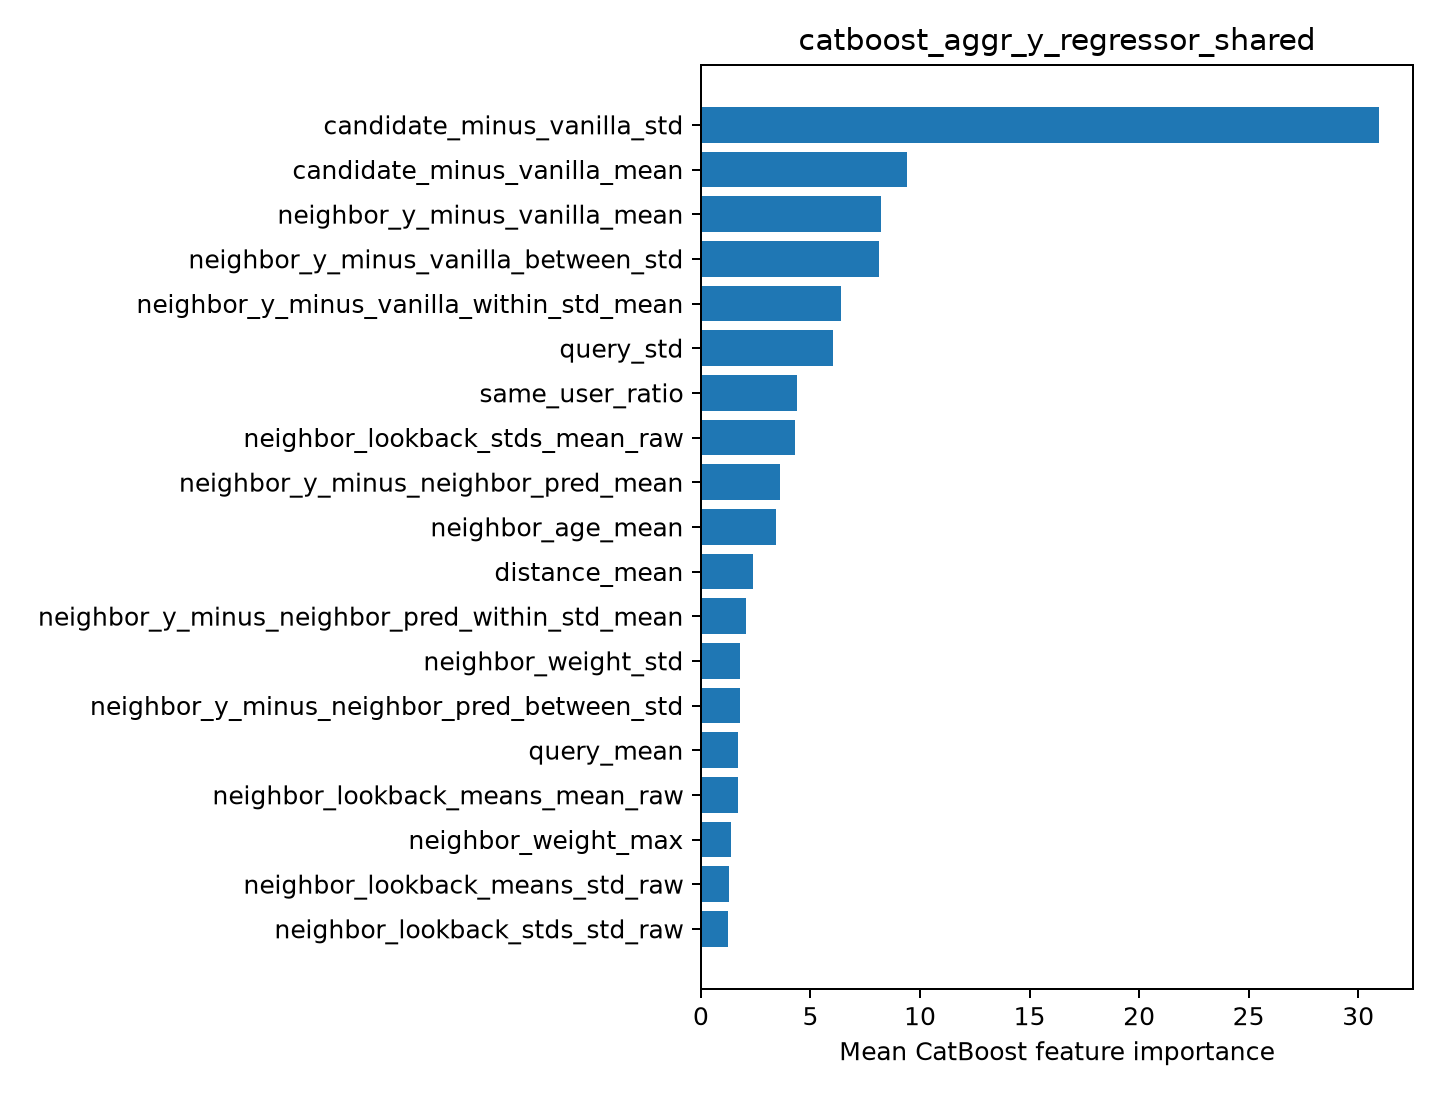

Data behind this chart, as committed beside it:
feature, importance
candidate_minus_vanilla_std, 30.95
candidate_minus_vanilla_mean, 9.411
neighbor_y_minus_vanilla_mean, 8.205
neighbor_y_minus_vanilla_between_std, 8.106
neighbor_y_minus_vanilla_within_std_mean, 6.38
query_std, 6.022
same_user_ratio, 4.375
neighbor_lookback_stds_mean_raw, 4.313
neighbor_y_minus_neighbor_pred_mean, 3.611
neighbor_age_mean, 3.415
distance_mean, 2.369
neighbor_y_minus_neighbor_pred_within_st…, 2.037
neighbor_weight_std, 1.781
neighbor_y_minus_neighbor_pred_between_s…, 1.77
query_mean, 1.699
neighbor_lookback_means_mean_raw, 1.672
neighbor_weight_max, 1.389
neighbor_lookback_means_std_raw, 1.259
neighbor_lookback_stds_std_raw, 1.233
